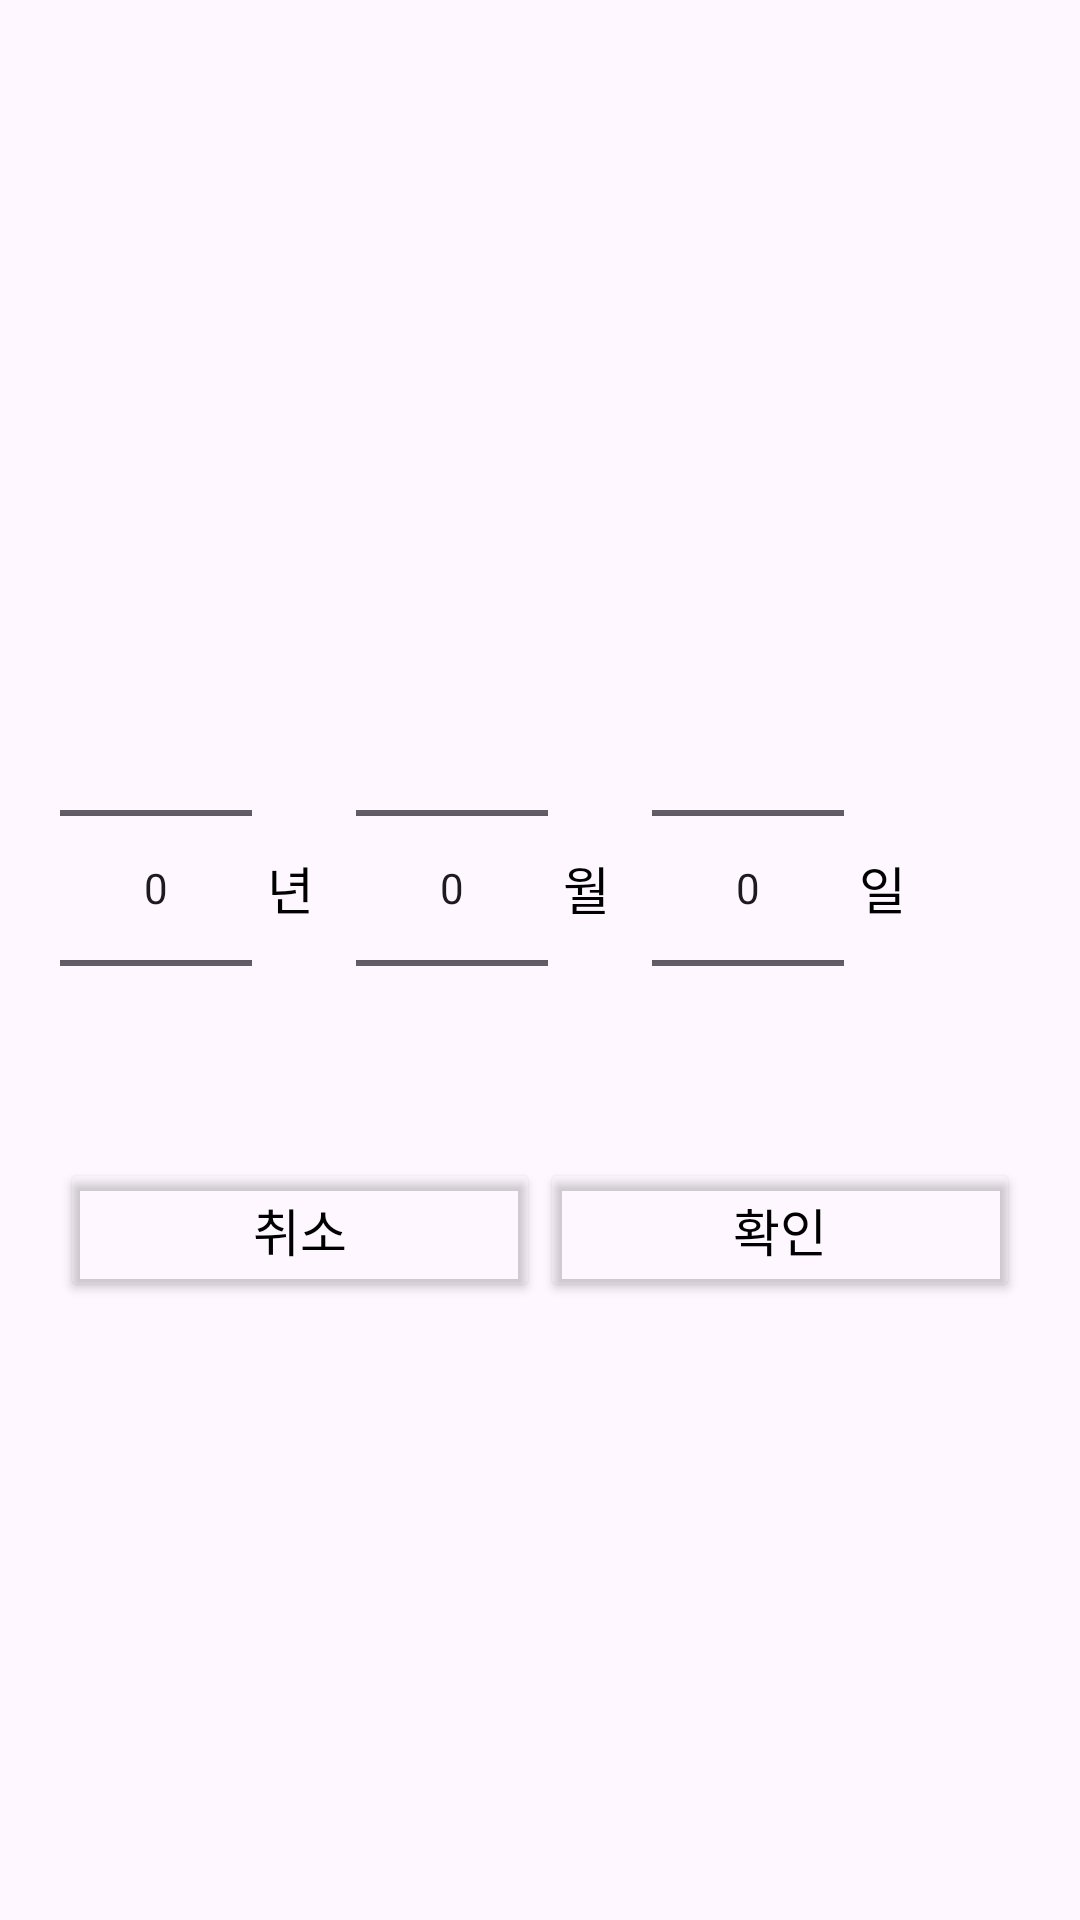

Layout XML and referenced resources for this Android screen:
<!-- AndroidManifest.xml: application theme Theme.TimelinePlanner -->
<!-- res/layout/date_picker.xml -->
<?xml version="1.0" encoding="utf-8"?>
<LinearLayout xmlns:android="http://schemas.android.com/apk/res/android"
    android:layout_width="wrap_content"
    android:layout_height="match_parent"
    android:gravity="center"
    android:layout_gravity="center"
    android:orientation="vertical"
    android:paddingHorizontal="20dp">

    <LinearLayout
        android:id="@+id/datePicker"
        android:layout_width="match_parent"
        android:layout_height="wrap_content"
        android:orientation="horizontal">

        <NumberPicker
            android:id="@+id/yearPicker"
            android:layout_width="wrap_content"
            android:layout_height="wrap_content"
            android:gravity="center"
            android:layout_gravity="center"
            android:backgroundTint="#00000000"
            android:textColor="@color/black"
            android:textSize="20sp"/>
        <TextView
            android:layout_width="wrap_content"
            android:layout_height="wrap_content"
            android:backgroundTint="#00000000"
            android:gravity="center"
            android:layout_gravity="center"
            android:textColor="@color/black"
            android:textSize="17sp"
            android:layout_marginLeft="5dp"
            android:layout_marginRight="14dp"
            android:text="년"/>
        <NumberPicker
            android:id="@+id/monthPicker"
            android:layout_width="wrap_content"
            android:layout_height="wrap_content"
            android:backgroundTint="#00000000"
            android:gravity="center"
            android:layout_gravity="center"
            android:textColor="@color/black"
            android:textSize="20sp"/>
        <TextView
            android:layout_width="wrap_content"
            android:layout_height="wrap_content"
            android:gravity="center"
            android:layout_gravity="center"
            android:layout_marginLeft="5dp"
            android:layout_marginRight="14dp"
            android:backgroundTint="#00000000"
            android:textColor="@color/black"
            android:textSize="17sp"
            android:text="월"/>
        <NumberPicker
            android:id="@+id/dayPicker"
            android:layout_width="wrap_content"
            android:layout_height="wrap_content"
            android:backgroundTint="#00000000"
            android:gravity="center"
            android:layout_gravity="center"
            android:textColor="@color/black"
            android:textSize="20sp"/>
        <TextView
            android:layout_width="wrap_content"
            android:layout_height="wrap_content"
            android:gravity="center"
            android:layout_gravity="center"
            android:layout_marginLeft="5dp"
            android:textColor="@color/black"
            android:textSize="17sp"
            android:backgroundTint="#00000000"
            android:text="일"/>
    </LinearLayout>


    <LinearLayout
        android:layout_width="match_parent"
        android:layout_height="wrap_content"
        android:orientation="horizontal">

        <Button
            android:id="@+id/cancel"
            android:layout_width="0dp"
            android:layout_height="wrap_content"
            android:layout_weight="1"
            android:backgroundTint="#00000000"
            android:textColor="@color/black"
            android:textSize="17sp"
            android:text="취소"/>
        <Button
            android:id="@+id/ok"
            android:layout_width="0dp"
            android:layout_height="wrap_content"
            android:layout_weight="1"
            android:backgroundTint="#00000000"
            android:textColor="@color/black"
            android:textSize="17sp"
            android:text="확인"/>
    </LinearLayout>
</LinearLayout>
<!-- resources referenced by this layout -->
<resources>
  <color name="black">#FF000000</color>
  <style name="Theme.TimelinePlanner" parent="Base.Theme.TimelinePlanner" />
  <style name="Base.Theme.TimelinePlanner" parent="Theme.Material3.DayNight.NoActionBar">
          
          
      </style>
</resources>
